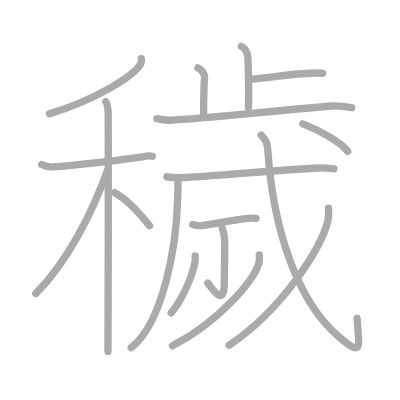
t = 0.00 s
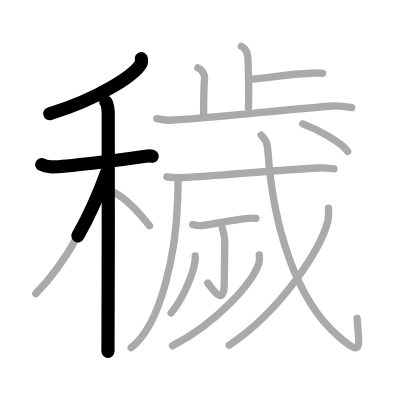
t = 3.50 s
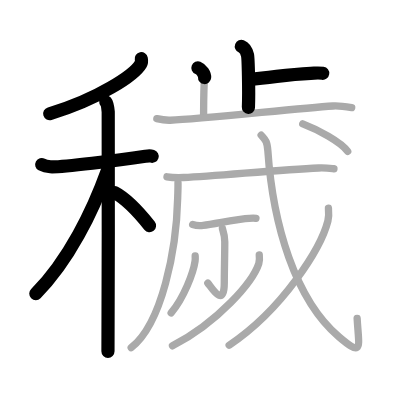
t = 7.25 s
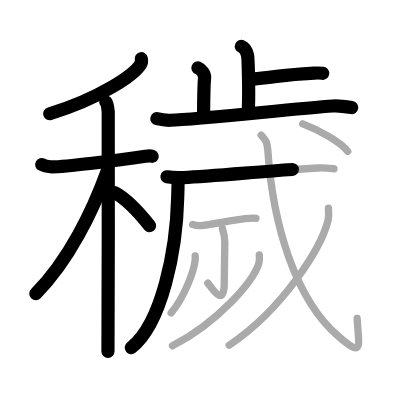
t = 10.75 s
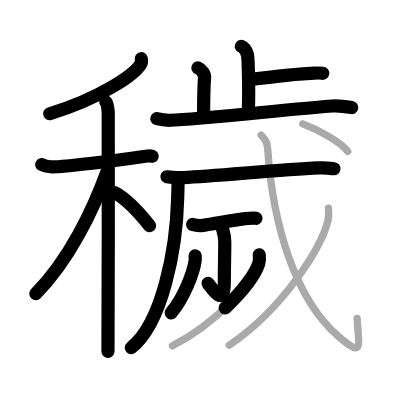
t = 14.50 s
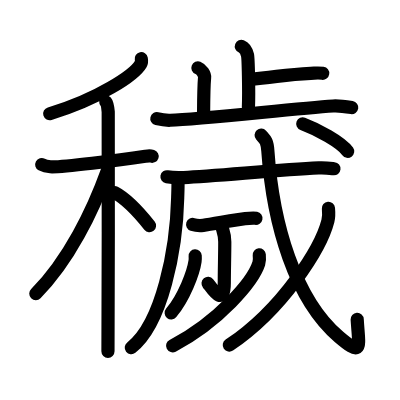
t = 18.00 s

The animated SVG that drew these frames (rendered in a browser with its animation timeline set to each time). Animation: 18 SMIL elements (animate=18); one cycle of 18.00 s.

<?xml version="1.0" standalone="no"?>
<!DOCTYPE svg PUBLIC "-//W3C//DTD SVG 1.1//EN"   "http://www.w3.org/Graphics/SVG/1.1/DTD/svg11.dtd">
<svg width="400px" height="400px"  version="1.1" xmlns="http://www.w3.org/2000/svg">
  <defs>
    <marker id="Triangle" viewBox="0 0 10 10" refX="0" refY="5" markerUnits="strokeWidth" markerWidth="3" style="stroke-opacity:0%;fill:#aaaaaa;" markerHeight="2" orient="auto">
      <path d="M 0 0 L 10 5 L 0 10 z" />
    </marker>
    
    <marker id="Arrow" viewBox="0 0 10 10" refX="5" refY="5" markerUnits="strokeWidth" markerWidth="1.8" style="stroke-opacity:0%;fill:#770000;" markerHeight="2" orient="auto">
      <path d="M 0 4 L 6 4 L 4 1 L 10 5 L 4 9 L 6 6 L 0 6 z" />
        <circle cx="5" cy="5" r="5" />
      </marker>
    
    <marker id="TriangleRed" viewBox="0 0 10 10" refX="0" refY="5" markerUnits="strokeWidth" markerWidth="3" style="stroke-opacity:0%;fill:#CC0000;" markerHeight="2" orient="auto">
      <path d="M 0 0 L 10 5 L 0 10 z" />
    </marker>
    
    <marker id="ArrowRed" viewBox="0 0 10 10" refX="5" refY="5" markerUnits="strokeWidth" markerWidth="1.8" style="stroke-opacity:0%;fill:#CC0000;" markerHeight="2" orient="auto">
      <path d="M 0 4 L 6 4 L 4 1 L 10 5 L 4 9 L 6 6 L 0 6 z" />
        <circle cx="5" cy="5" r="5" />
      </marker>
    
  </defs>
  
  <path style="fill:#ffffff; fill-opacity:100%; fill-rule:evenodd; stroke-width:0;" d="M 0 0 L 400px 0 L 400px 400px L 0 400px L 0 0" />

  <g transform="scale(3.6697247706422 3.6697247706422)">
<path style="fill:none; fill-opacity:0%; fill-rule:evenodd; stroke:#aaaaaa; stroke-opacity:100%; stroke-width: 1.5pt; stroke-linejoin:round; stroke-linecap:round;" d="M38.5 16c0.07 0.35 0.15 0.91-0.14 1.42C36.65 20.41 26.88 26.98 13.5 31"></path>
<path style="fill:none; fill-opacity:0%; fill-rule:evenodd; stroke:#aaaaaa; stroke-opacity:100%; stroke-width: 1.5pt; stroke-linejoin:round; stroke-linecap:round;" d="M11.37 44.84c0.37 0.2 1.37 0.53 2.37 0.61c2.74 0.2 19.04-1.85 25.88-2.86c0.99-0.15 1.24-0.2 1.87 0"></path>
<path style="fill:none; fill-opacity:0%; fill-rule:evenodd; stroke:#aaaaaa; stroke-opacity:100%; stroke-width: 1.5pt; stroke-linejoin:round; stroke-linecap:round;" d="M28.83 27.75c0.37 0.42 0.58 1.9 0.66 2.75c0.07 0.85 0 59.96-0.07 65.25"></path>
<path style="fill:none; fill-opacity:0%; fill-rule:evenodd; stroke:#aaaaaa; stroke-opacity:100%; stroke-width: 1.5pt; stroke-linejoin:round; stroke-linecap:round;" d="M29.25 46.5C25.3 57.48 18.7 71.02 9.75 80"></path>
<path style="fill:none; fill-opacity:0%; fill-rule:evenodd; stroke:#aaaaaa; stroke-opacity:100%; stroke-width: 1.5pt; stroke-linejoin:round; stroke-linecap:round;" d="M31.25 52.5c3.98 2.1 7.35 6.3 9.5 9"></path>
<path style="fill:none; fill-opacity:0%; fill-rule:evenodd; stroke:#aaaaaa; stroke-opacity:100%; stroke-width: 1.5pt; stroke-linejoin:round; stroke-linecap:round;" d="M65.77 12.63c0.93 0.37 1.5 1.65 1.68 2.39c0.19 0.73 0.43 9.73 0.24 14.32"></path>
<path style="fill:none; fill-opacity:0%; fill-rule:evenodd; stroke:#aaaaaa; stroke-opacity:100%; stroke-width: 1.5pt; stroke-linejoin:round; stroke-linecap:round;" d="M67.83 21.61c7.11-0.49 9.36-1.31 16.84-1.64c1.74-0.08 2.17-0.16 3.26 0"></path>
<path style="fill:none; fill-opacity:0%; fill-rule:evenodd; stroke:#aaaaaa; stroke-opacity:100%; stroke-width: 1.5pt; stroke-linejoin:round; stroke-linecap:round;" d="M53.93 18.5c1.01 0.4 1.89 1.78 1.82 2.6C55.5 24 55.5 27 55.48 31.22"></path>
<path style="fill:none; fill-opacity:0%; fill-rule:evenodd; stroke:#aaaaaa; stroke-opacity:100%; stroke-width: 1.5pt; stroke-linejoin:round; stroke-linecap:round;" d="M42.74 32.34c0.58 0.14 2.11 0.48 3.65 0.43c8.27-0.29 33.71-3.15 44.37-3.89c1.53-0.11 4.2 0.29 5.08 0.43"></path>
<path style="fill:none; fill-opacity:0%; fill-rule:evenodd; stroke:#aaaaaa; stroke-opacity:100%; stroke-width: 1.5pt; stroke-linejoin:round; stroke-linecap:round;" d="M48.5 49.73c0.04 1.05-0.04 2.69-0.08 4.2c-0.32 14.05-4.26 34.28-12.67 40.81"></path>
<path style="fill:none; fill-opacity:0%; fill-rule:evenodd; stroke:#aaaaaa; stroke-opacity:100%; stroke-width: 1.5pt; stroke-linejoin:round; stroke-linecap:round;" d="M45.5 48.17c1.19 0.21 3.36 0.26 4.55 0.21c9.12-0.39 25.72-2.14 36.8-2.61c1.97-0.08 3.16 0.1 4.15 0.21"></path>
<path style="fill:none; fill-opacity:0%; fill-rule:evenodd; stroke:#aaaaaa; stroke-opacity:100%; stroke-width: 1.5pt; stroke-linejoin:round; stroke-linecap:round;" d="M52.5 61.16c0.75 0.25 2.13 0.34 2.88 0.25c2.66-0.34 8.99-1.62 11.42-1.84c1.24-0.11 2.32-0.2 2.95-0.08"></path>
<path style="fill:none; fill-opacity:0%; fill-rule:evenodd; stroke:#aaaaaa; stroke-opacity:100%; stroke-width: 1.5pt; stroke-linejoin:round; stroke-linecap:round;" d="M60.6 62.25c0.04 0.31 0.65 1.64 0.65 3.63c0 3.67-0.13 7.85-0.13 11.11c0 7.4-3.71 0.99-4.49 0.16"></path>
<path style="fill:none; fill-opacity:0%; fill-rule:evenodd; stroke:#aaaaaa; stroke-opacity:100%; stroke-width: 1.5pt; stroke-linejoin:round; stroke-linecap:round;" d="M53.19 69.72c0.02 0.37 0.04 0.94-0.04 1.47c-0.45 3.1-3.01 9.9-6.51 14.07"></path>
<path style="fill:none; fill-opacity:0%; fill-rule:evenodd; stroke:#aaaaaa; stroke-opacity:100%; stroke-width: 1.5pt; stroke-linejoin:round; stroke-linecap:round;" d="M70.65 69.47c0.06 0.58 0.14 1.51-0.13 2.34C68.91 76.75 59.65 87.61 47 94.25"></path>
<path style="fill:none; fill-opacity:0%; fill-rule:evenodd; stroke:#aaaaaa; stroke-opacity:100%; stroke-width: 1.5pt; stroke-linejoin:round; stroke-linecap:round;" d="M71.16 36.82c1.12 1.25 1.64 1.59 1.83 4.29c1.36 19.92 7.38 40.49 19.38 50.69c6.73 5.73 5.38 2.75 4.95-5.03"></path>
<path style="fill:none; fill-opacity:0%; fill-rule:evenodd; stroke:#aaaaaa; stroke-opacity:100%; stroke-width: 1.5pt; stroke-linejoin:round; stroke-linecap:round;" d="M89.5 56.75c0.08 0.86 0.16 2.23-0.15 3.47c-1.87 7.32-12.22 24-26.9 33.84"></path>
<path style="fill:none; fill-opacity:0%; fill-rule:evenodd; stroke:#aaaaaa; stroke-opacity:100%; stroke-width: 1.5pt; stroke-linejoin:round; stroke-linecap:round;" d="M82.5 33.75c4 1.5 10.39 4.93 12.25 7.5"></path>

<path style="fill:none; fill-opacity:0%; fill-rule:evenodd; stroke:#000000; stroke-opacity:100%; stroke-width: 2.7pt; stroke-linejoin:round; stroke-linecap:round;" d="M38.5 16c0.07 0.35 0.15 0.91-0.14 1.42C36.65 20.41 26.88 26.98 13.5 31" pathLength="100" stroke-dashoffset="100" stroke-dasharray="100 105"><animate id="dashAnim1" attributeName="stroke-dashoffset" from="100" to="0" dur="1s" calcMode="linear" fill="freeze"/></path>
<path style="fill:none; fill-opacity:0%; fill-rule:evenodd; stroke:#000000; stroke-opacity:100%; stroke-width: 2.7pt; stroke-linejoin:round; stroke-linecap:round;" d="M11.37 44.84c0.37 0.2 1.37 0.53 2.37 0.61c2.74 0.2 19.04-1.85 25.88-2.86c0.99-0.15 1.24-0.2 1.87 0" pathLength="100" stroke-dashoffset="100" stroke-dasharray="100 105"><animate id="dashAnim2" attributeName="stroke-dashoffset" from="100" to="0" dur="1s" calcMode="linear" begin="dashAnim1.end" fill="freeze"/></path>
<path style="fill:none; fill-opacity:0%; fill-rule:evenodd; stroke:#000000; stroke-opacity:100%; stroke-width: 2.7pt; stroke-linejoin:round; stroke-linecap:round;" d="M28.83 27.75c0.37 0.42 0.58 1.9 0.66 2.75c0.07 0.85 0 59.96-0.07 65.25" pathLength="100" stroke-dashoffset="100" stroke-dasharray="100 105"><animate id="dashAnim3" attributeName="stroke-dashoffset" from="100" to="0" dur="1s" calcMode="linear" begin="dashAnim2.end" fill="freeze"/></path>
<path style="fill:none; fill-opacity:0%; fill-rule:evenodd; stroke:#000000; stroke-opacity:100%; stroke-width: 2.7pt; stroke-linejoin:round; stroke-linecap:round;" d="M29.25 46.5C25.3 57.48 18.7 71.02 9.75 80" pathLength="100" stroke-dashoffset="100" stroke-dasharray="100 105"><animate id="dashAnim4" attributeName="stroke-dashoffset" from="100" to="0" dur="1s" calcMode="linear" begin="dashAnim3.end" fill="freeze"/></path>
<path style="fill:none; fill-opacity:0%; fill-rule:evenodd; stroke:#000000; stroke-opacity:100%; stroke-width: 2.7pt; stroke-linejoin:round; stroke-linecap:round;" d="M31.25 52.5c3.98 2.1 7.35 6.3 9.5 9" pathLength="100" stroke-dashoffset="100" stroke-dasharray="100 105"><animate id="dashAnim5" attributeName="stroke-dashoffset" from="100" to="0" dur="1s" calcMode="linear" begin="dashAnim4.end" fill="freeze"/></path>
<path style="fill:none; fill-opacity:0%; fill-rule:evenodd; stroke:#000000; stroke-opacity:100%; stroke-width: 2.7pt; stroke-linejoin:round; stroke-linecap:round;" d="M65.77 12.63c0.93 0.37 1.5 1.65 1.68 2.39c0.19 0.73 0.43 9.73 0.24 14.32" pathLength="100" stroke-dashoffset="100" stroke-dasharray="100 105"><animate id="dashAnim6" attributeName="stroke-dashoffset" from="100" to="0" dur="1s" calcMode="linear" begin="dashAnim5.end" fill="freeze"/></path>
<path style="fill:none; fill-opacity:0%; fill-rule:evenodd; stroke:#000000; stroke-opacity:100%; stroke-width: 2.7pt; stroke-linejoin:round; stroke-linecap:round;" d="M67.83 21.61c7.11-0.49 9.36-1.31 16.84-1.64c1.74-0.08 2.17-0.16 3.26 0" pathLength="100" stroke-dashoffset="100" stroke-dasharray="100 105"><animate id="dashAnim7" attributeName="stroke-dashoffset" from="100" to="0" dur="1s" calcMode="linear" begin="dashAnim6.end" fill="freeze"/></path>
<path style="fill:none; fill-opacity:0%; fill-rule:evenodd; stroke:#000000; stroke-opacity:100%; stroke-width: 2.7pt; stroke-linejoin:round; stroke-linecap:round;" d="M53.93 18.5c1.01 0.4 1.89 1.78 1.82 2.6C55.5 24 55.5 27 55.48 31.22" pathLength="100" stroke-dashoffset="100" stroke-dasharray="100 105"><animate id="dashAnim8" attributeName="stroke-dashoffset" from="100" to="0" dur="1s" calcMode="linear" begin="dashAnim7.end" fill="freeze"/></path>
<path style="fill:none; fill-opacity:0%; fill-rule:evenodd; stroke:#000000; stroke-opacity:100%; stroke-width: 2.7pt; stroke-linejoin:round; stroke-linecap:round;" d="M42.74 32.34c0.58 0.14 2.11 0.48 3.65 0.43c8.27-0.29 33.71-3.15 44.37-3.89c1.53-0.11 4.2 0.29 5.08 0.43" pathLength="100" stroke-dashoffset="100" stroke-dasharray="100 105"><animate id="dashAnim9" attributeName="stroke-dashoffset" from="100" to="0" dur="1s" calcMode="linear" begin="dashAnim8.end" fill="freeze"/></path>
<path style="fill:none; fill-opacity:0%; fill-rule:evenodd; stroke:#000000; stroke-opacity:100%; stroke-width: 2.7pt; stroke-linejoin:round; stroke-linecap:round;" d="M48.5 49.73c0.04 1.05-0.04 2.69-0.08 4.2c-0.32 14.05-4.26 34.28-12.67 40.81" pathLength="100" stroke-dashoffset="100" stroke-dasharray="100 105"><animate id="dashAnim10" attributeName="stroke-dashoffset" from="100" to="0" dur="1s" calcMode="linear" begin="dashAnim9.end" fill="freeze"/></path>
<path style="fill:none; fill-opacity:0%; fill-rule:evenodd; stroke:#000000; stroke-opacity:100%; stroke-width: 2.7pt; stroke-linejoin:round; stroke-linecap:round;" d="M45.5 48.17c1.19 0.21 3.36 0.26 4.55 0.21c9.12-0.39 25.72-2.14 36.8-2.61c1.97-0.08 3.16 0.1 4.15 0.21" pathLength="100" stroke-dashoffset="100" stroke-dasharray="100 105"><animate id="dashAnim11" attributeName="stroke-dashoffset" from="100" to="0" dur="1s" calcMode="linear" begin="dashAnim10.end" fill="freeze"/></path>
<path style="fill:none; fill-opacity:0%; fill-rule:evenodd; stroke:#000000; stroke-opacity:100%; stroke-width: 2.7pt; stroke-linejoin:round; stroke-linecap:round;" d="M52.5 61.16c0.75 0.25 2.13 0.34 2.88 0.25c2.66-0.34 8.99-1.62 11.42-1.84c1.24-0.11 2.32-0.2 2.95-0.08" pathLength="100" stroke-dashoffset="100" stroke-dasharray="100 105"><animate id="dashAnim12" attributeName="stroke-dashoffset" from="100" to="0" dur="1s" calcMode="linear" begin="dashAnim11.end" fill="freeze"/></path>
<path style="fill:none; fill-opacity:0%; fill-rule:evenodd; stroke:#000000; stroke-opacity:100%; stroke-width: 2.7pt; stroke-linejoin:round; stroke-linecap:round;" d="M60.6 62.25c0.04 0.31 0.65 1.64 0.65 3.63c0 3.67-0.13 7.85-0.13 11.11c0 7.4-3.71 0.99-4.49 0.16" pathLength="100" stroke-dashoffset="100" stroke-dasharray="100 105"><animate id="dashAnim13" attributeName="stroke-dashoffset" from="100" to="0" dur="1s" calcMode="linear" begin="dashAnim12.end" fill="freeze"/></path>
<path style="fill:none; fill-opacity:0%; fill-rule:evenodd; stroke:#000000; stroke-opacity:100%; stroke-width: 2.7pt; stroke-linejoin:round; stroke-linecap:round;" d="M53.19 69.72c0.02 0.37 0.04 0.94-0.04 1.47c-0.45 3.1-3.01 9.9-6.51 14.07" pathLength="100" stroke-dashoffset="100" stroke-dasharray="100 105"><animate id="dashAnim14" attributeName="stroke-dashoffset" from="100" to="0" dur="1s" calcMode="linear" begin="dashAnim13.end" fill="freeze"/></path>
<path style="fill:none; fill-opacity:0%; fill-rule:evenodd; stroke:#000000; stroke-opacity:100%; stroke-width: 2.7pt; stroke-linejoin:round; stroke-linecap:round;" d="M70.65 69.47c0.06 0.58 0.14 1.51-0.13 2.34C68.91 76.75 59.65 87.61 47 94.25" pathLength="100" stroke-dashoffset="100" stroke-dasharray="100 105"><animate id="dashAnim15" attributeName="stroke-dashoffset" from="100" to="0" dur="1s" calcMode="linear" begin="dashAnim14.end" fill="freeze"/></path>
<path style="fill:none; fill-opacity:0%; fill-rule:evenodd; stroke:#000000; stroke-opacity:100%; stroke-width: 2.7pt; stroke-linejoin:round; stroke-linecap:round;" d="M71.16 36.82c1.12 1.25 1.64 1.59 1.83 4.29c1.36 19.92 7.38 40.49 19.38 50.69c6.73 5.73 5.38 2.75 4.95-5.03" pathLength="100" stroke-dashoffset="100" stroke-dasharray="100 105"><animate id="dashAnim16" attributeName="stroke-dashoffset" from="100" to="0" dur="1s" calcMode="linear" begin="dashAnim15.end" fill="freeze"/></path>
<path style="fill:none; fill-opacity:0%; fill-rule:evenodd; stroke:#000000; stroke-opacity:100%; stroke-width: 2.7pt; stroke-linejoin:round; stroke-linecap:round;" d="M89.5 56.75c0.08 0.86 0.16 2.23-0.15 3.47c-1.87 7.32-12.22 24-26.9 33.84" pathLength="100" stroke-dashoffset="100" stroke-dasharray="100 105"><animate id="dashAnim17" attributeName="stroke-dashoffset" from="100" to="0" dur="1s" calcMode="linear" begin="dashAnim16.end" fill="freeze"/></path>
<path style="fill:none; fill-opacity:0%; fill-rule:evenodd; stroke:#000000; stroke-opacity:100%; stroke-width: 2.7pt; stroke-linejoin:round; stroke-linecap:round;" d="M82.5 33.75c4 1.5 10.39 4.93 12.25 7.5" pathLength="100" stroke-dashoffset="100" stroke-dasharray="100 105"><animate id="dashAnim18" attributeName="stroke-dashoffset" from="100" to="0" dur="1s" calcMode="linear" begin="dashAnim17.end" fill="freeze"/></path>

</g>

</svg>  
          
